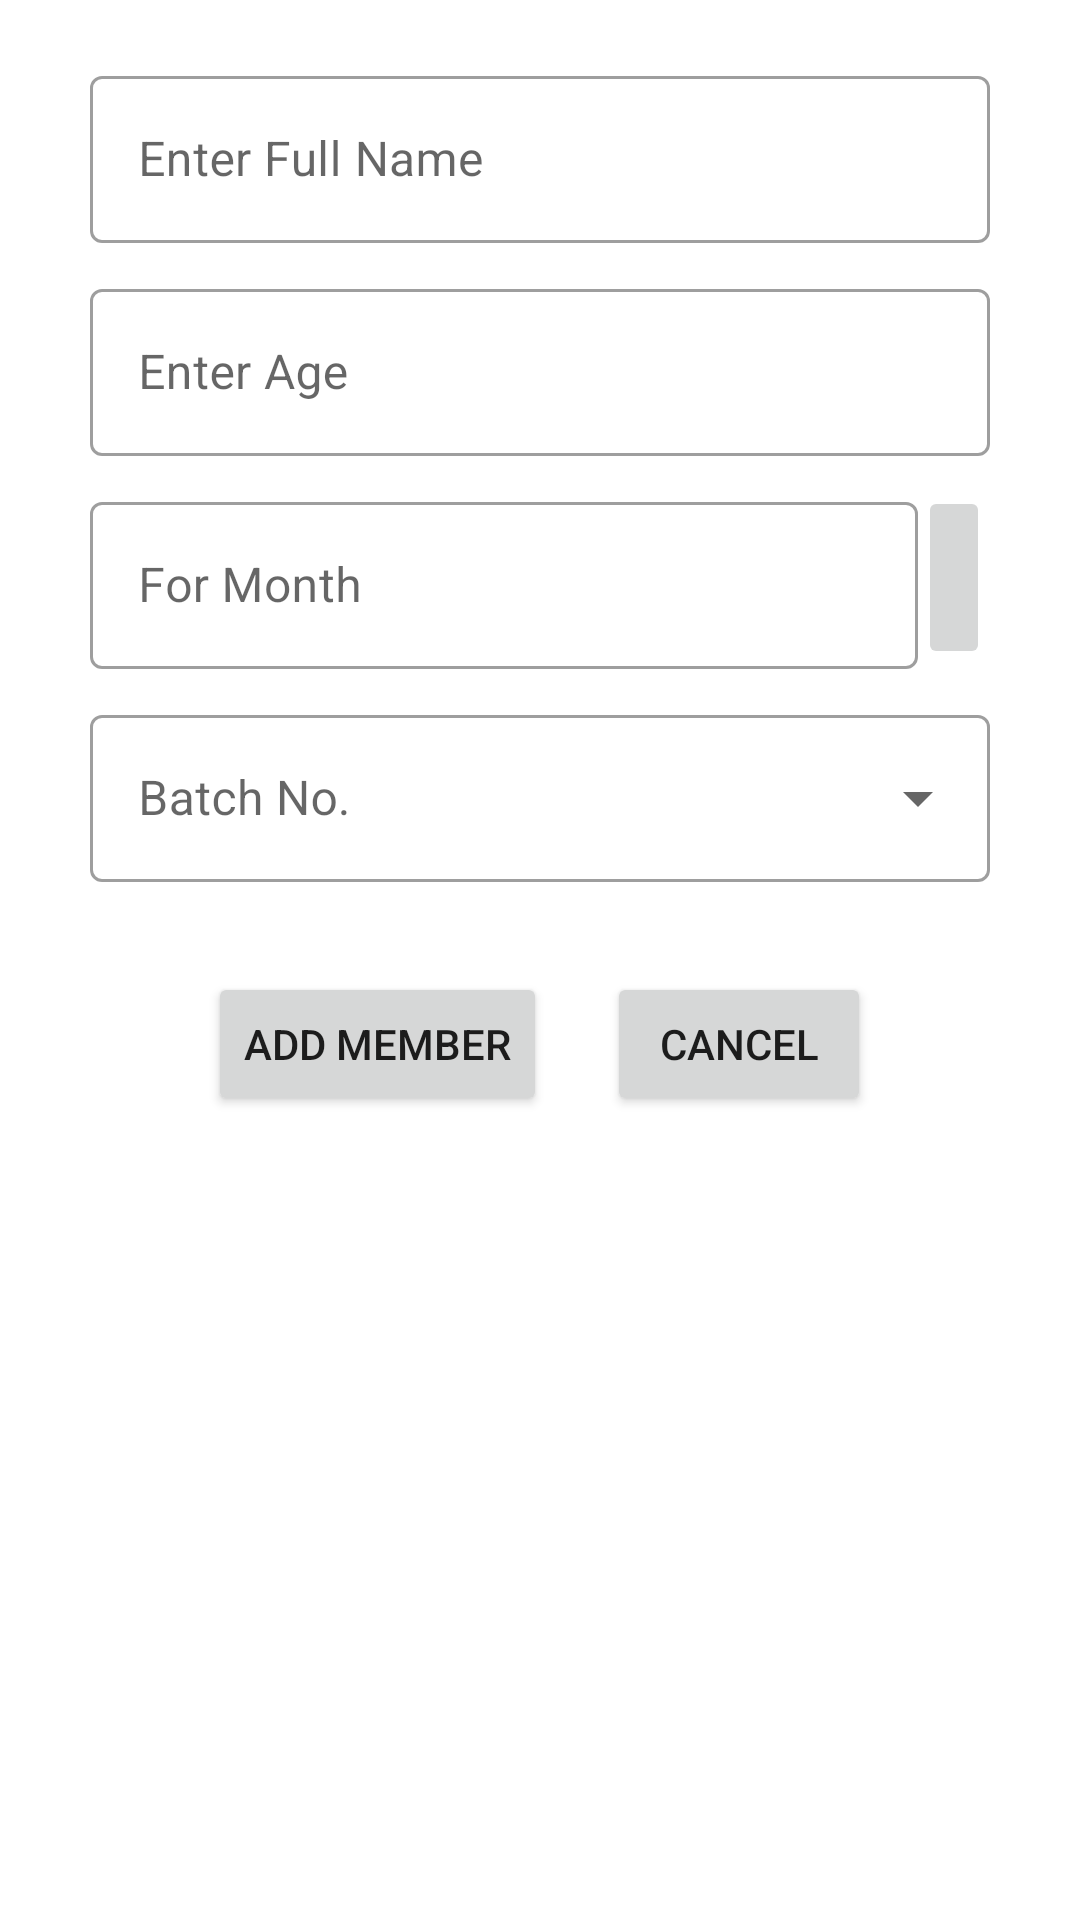

This screen was rendered from an Android layout file. Write that file and the resources it references.
<!-- AndroidManifest.xml: application theme Theme.YogaStudio -->
<!-- res/layout/addmem_box.xml -->
<?xml version="1.0" encoding="utf-8"?>
<LinearLayout xmlns:android="http://schemas.android.com/apk/res/android"
    android:layout_width="match_parent"
    android:layout_height="match_parent"
    android:orientation="vertical">

    <LinearLayout
        android:layout_width="match_parent"
        android:layout_height="wrap_content"
        android:layout_marginTop="20dp"
        android:gravity="center"
        android:orientation="vertical">

        <com.google.android.material.textfield.TextInputLayout
            style="@style/Widget.MaterialComponents.TextInputLayout.OutlinedBox"
            android:layout_width="match_parent"
            android:layout_height="wrap_content"
            android:hint="Enter Full Name"
            android:paddingLeft="30dp"
            android:paddingRight="30dp"
            android:paddingBottom="10dp">

            <com.google.android.material.textfield.TextInputEditText
                android:id="@+id/fullname"
                android:layout_width="match_parent"
                android:layout_height="wrap_content" />
        </com.google.android.material.textfield.TextInputLayout>


        <com.google.android.material.textfield.TextInputLayout

            style="@style/Widget.MaterialComponents.TextInputLayout.OutlinedBox"
            android:layout_width="match_parent"
            android:layout_height="wrap_content"
            android:hint="Enter Age"
            android:paddingLeft="30dp"
            android:paddingRight="30dp"
            android:paddingBottom="10dp">

            <com.google.android.material.textfield.TextInputEditText
                android:id="@+id/age"
                android:layout_width="match_parent"
                android:layout_height="wrap_content" />
        </com.google.android.material.textfield.TextInputLayout>

        <LinearLayout
            android:layout_width="match_parent"
            android:layout_height="wrap_content"
            android:orientation="horizontal"
            android:paddingLeft="30dp"
            android:paddingRight="30dp"
            android:paddingBottom="10dp">

            <com.google.android.material.textfield.TextInputLayout

                style="@style/Widget.MaterialComponents.TextInputLayout.OutlinedBox"
                android:layout_width="0dp"
                android:layout_height="wrap_content"
                android:layout_weight="1"
                android:hint="For Month">


                <com.google.android.material.textfield.TextInputEditText
                    android:id="@+id/formonth"
                    android:layout_width="match_parent"
                    android:inputType="none"
                    android:layout_height="wrap_content" />
            </com.google.android.material.textfield.TextInputLayout>

            <ImageButton
                android:id="@+id/monthdatepicker"
                android:layout_width="wrap_content"
                android:layout_height="match_parent"
                android:gravity="center"
                android:src="@drawable/ic_baseline_calendar_month_24" />


        </LinearLayout>


        <com.google.android.material.textfield.TextInputLayout

            style="@style/Widget.MaterialComponents.TextInputLayout.OutlinedBox.ExposedDropdownMenu"
            android:layout_width="match_parent"
            android:layout_height="wrap_content"
            android:hint="Batch No."
            android:paddingLeft="30dp"
            android:paddingRight="30dp"
            android:paddingBottom="10dp">

            <AutoCompleteTextView
                android:id="@+id/batchno"
                android:inputType="none"
                android:layout_width="match_parent"
                android:layout_height="wrap_content" />
        </com.google.android.material.textfield.TextInputLayout>


    </LinearLayout>

    <LinearLayout
        android:layout_width="match_parent"
        android:layout_height="wrap_content"
        android:layout_marginTop="20dp"
        android:gravity="center"
        android:orientation="horizontal">

        <Button
            android:id="@+id/addmem"
            android:layout_width="wrap_content"
            android:layout_height="wrap_content"
            android:layout_marginRight="10dp"
            android:text="Add Member" />

        <Button
            android:id="@+id/cancelbtn"
            android:layout_width="wrap_content"
            android:layout_height="wrap_content"
            android:layout_marginLeft="10dp"
            android:text="cancel" />


    </LinearLayout>
</LinearLayout>
<!-- resources referenced by this layout -->
<resources>
  <style name="Theme.YogaStudio" parent="Theme.MaterialComponents.Light.NoActionBar">
          
          <item name="colorPrimary">@color/purple_500</item>
          <item name="colorPrimaryVariant">@color/purple_700</item>
          <item name="colorOnPrimary">@color/white</item>
          
          <item name="colorSecondary">@color/teal_200</item>
          <item name="colorSecondaryVariant">@color/teal_700</item>
          <item name="colorOnSecondary">@color/black</item>
          
          <item name="android:statusBarColor" tools:targetApi="l">?attr/colorPrimaryVariant</item>
          
      </style>
  <!-- not gathered from this repository: default colours our renderer supplied (Android Studio template values) -->
  <color name="purple_500">#FF6200EE</color>
  <color name="purple_700">#FF3700B3</color>
  <color name="teal_200">#FF03DAC5</color>
  <color name="teal_700">#FF018786</color>
  <color name="black">#FF000000</color>
  <color name="white">#FFFFFFFF</color>
</resources>
